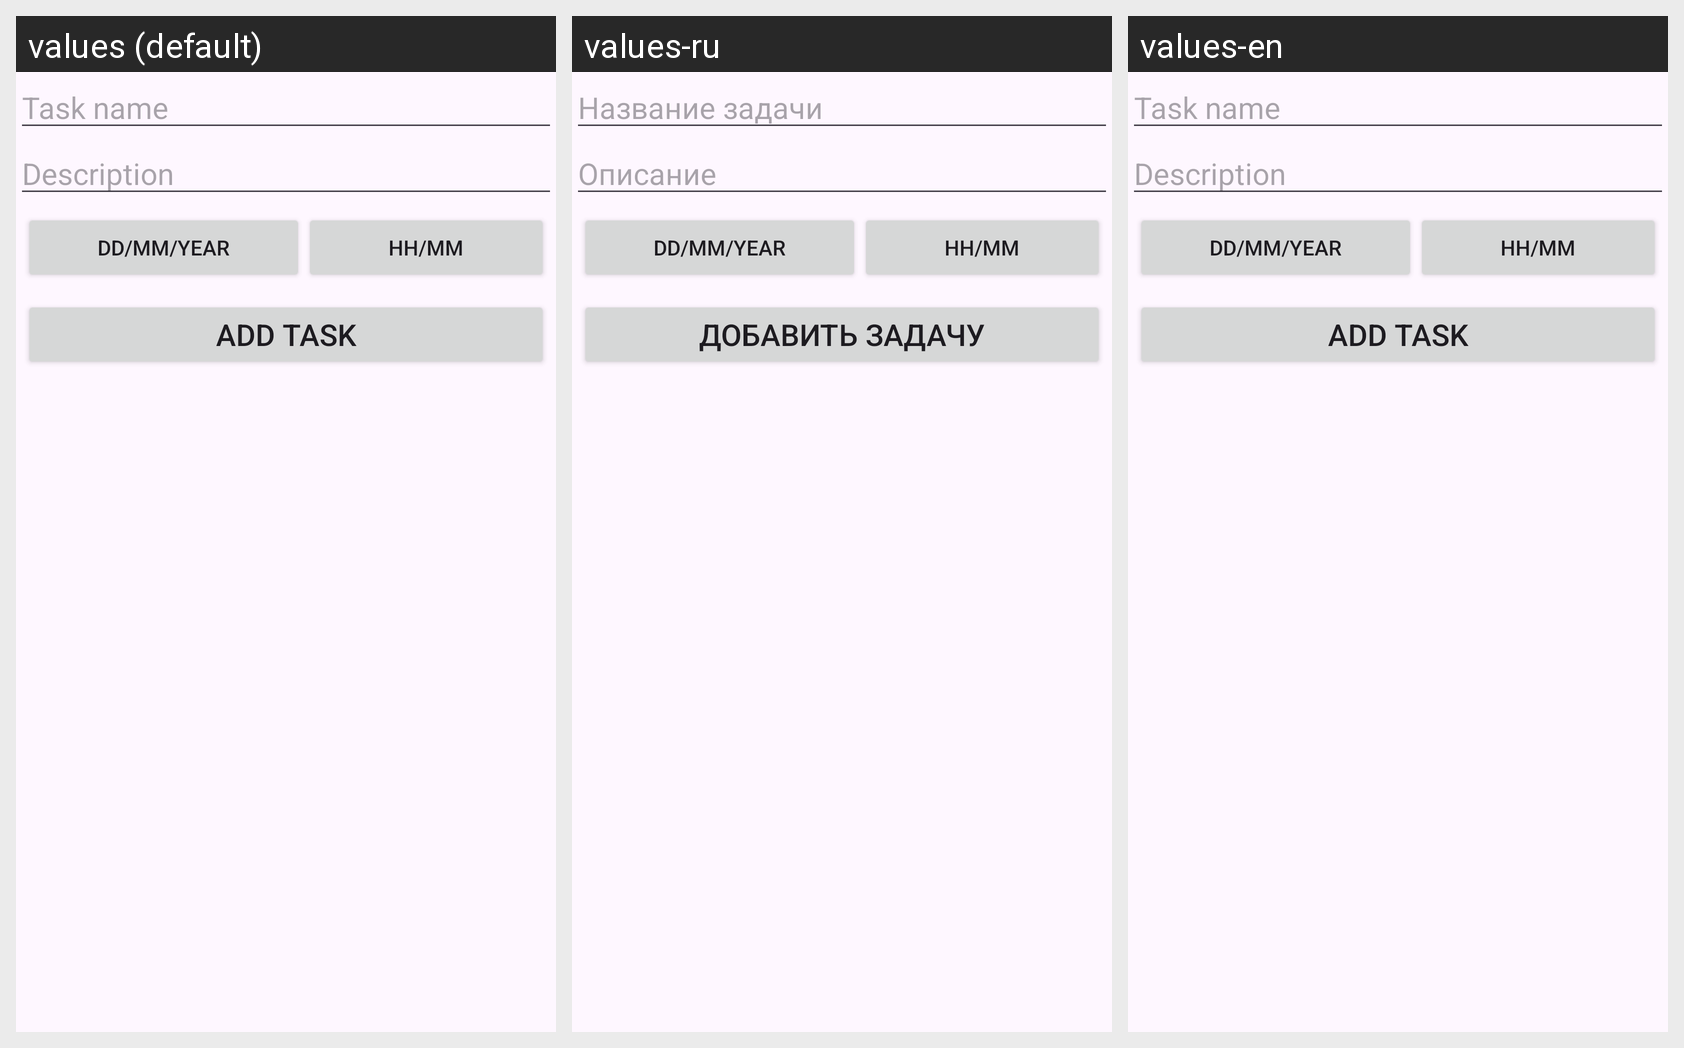

The Android screen above is rendered under several locales of the same app. Produce the string resources it draws, with the default and per-locale values.
Android screen res/layout/activity_add_new_task.xml rendered under 3 locales, left to right: values (default), values-ru, values-en. Device: Nexus 5 (rendered at 1080×1920; each locale shown at half size, 540×960, under a caption strip naming it); theme Theme.TaskTracker.
Strings drawn on this screen, with the default value and each locale's value (text and hints the layout hard-codes, and strings that could not be matched under every locale, appear in the picture but are not listed):

hint_TaskName
  values: Task name
  values-ru: Название задачи
  values-en: Task name

hint_TaskDescription
  values: Description
  values-ru: Описание
  values-en: Description

button_DefaultData
  values: DD/MM/YEAR
  values-ru: DD/MM/YEAR  [not translated; the default value is used]
  values-en: DD/MM/YEAR  [not translated; the default value is used]

button_DefaultTime
  values: HH/MM
  values-ru: HH/MM  [not translated; the default value is used]
  values-en: HH/MM  [not translated; the default value is used]

button_AddTask
  values: Add task
  values-ru: Добавить задачу
  values-en: Add task
